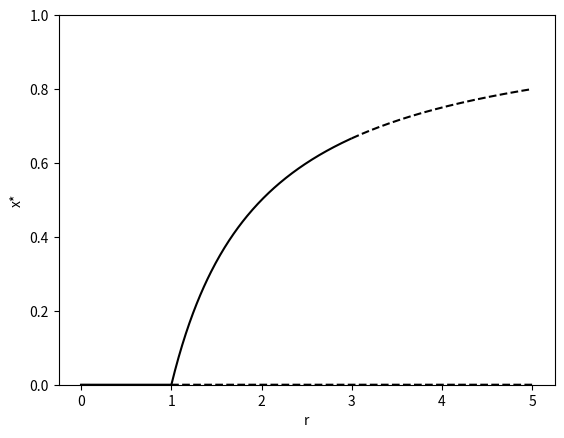

Write the Python code that produced this figure.
from scipy import optimize
from numpy import *
from matplotlib.pyplot import *

a,b,h=0,5,0.01


def f(x):
	return (x-r*x*(1-x))
roots=[]
r_values=arange(a,b+h,h)
guess=[5,-5]

for guess in guess:
	xspoints=[]
	xdpoints=[]
	rspoints=[]
	rdpoints=[]
	for r in r_values:
		root=optimize.newton(f, guess, fprime=lambda x:1-r*(1-2*x))
		if abs(r*(1-2*root))<1: #stable points
			xspoints.append(root)
			rspoints.append(r)
		else:
			xdpoints.append(root)
			rdpoints.append(r)
	plot(rspoints,xspoints,color='black',linestyle='solid')
	plot(rdpoints,xdpoints,color='black',linestyle='dashed')
xlabel('r')
ylabel('x*')
ylim(0,1)
savefig('Fig: 12.36.pdf')
show()

